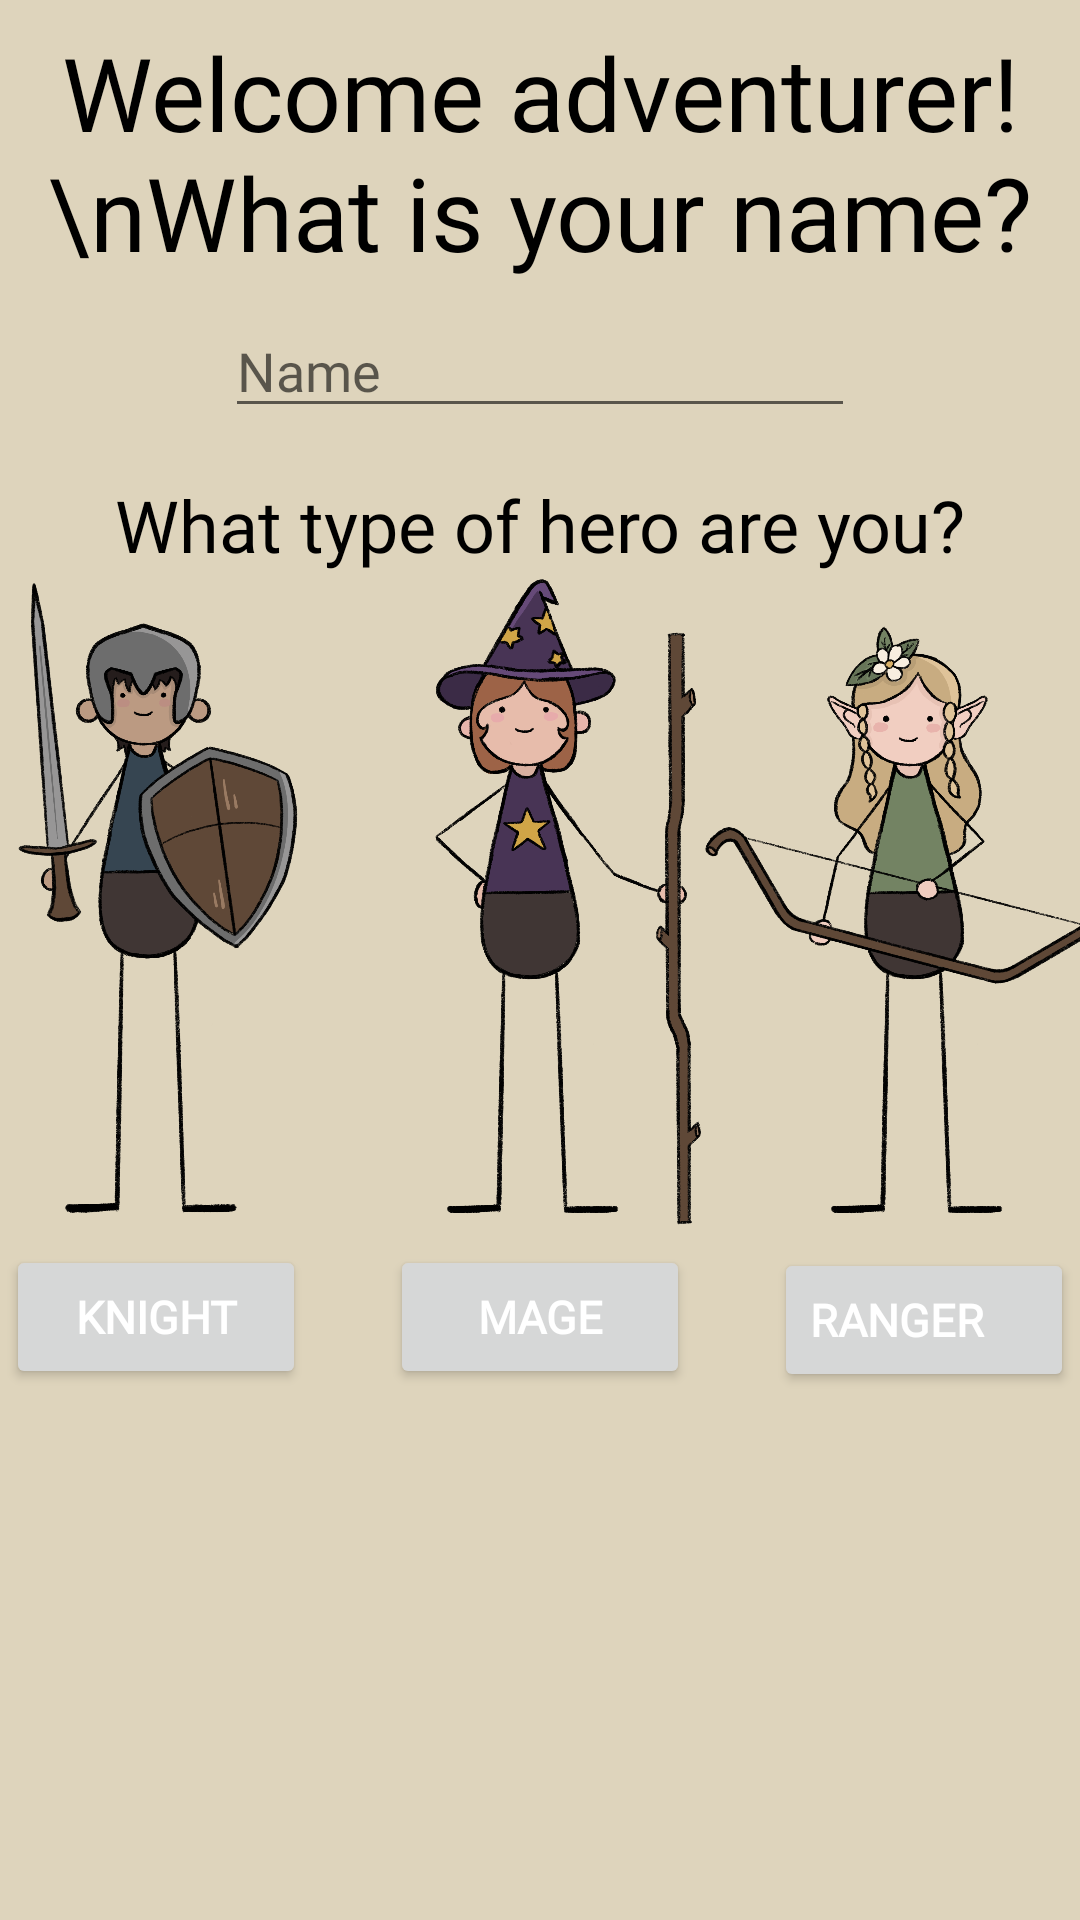

Reconstruct the res/layout file that produces this screen, plus the resources it refers to.
<!-- AndroidManifest.xml: application theme Theme.QuestManager -->
<!-- res/layout/activity_newplayer.xml -->
<?xml version="1.0" encoding="utf-8"?>
<androidx.constraintlayout.widget.ConstraintLayout xmlns:android="http://schemas.android.com/apk/res/android"
    xmlns:app="http://schemas.android.com/apk/res-auto"
    android:layout_width="match_parent"
    android:layout_height="match_parent"
    android:background="@color/cream">


    <TextView
        android:id="@+id/textViewGreeting"
        android:layout_width="wrap_content"
        android:layout_height="wrap_content"
        android:layout_marginTop="8dp"
        android:fontFamily="@font/medievalsharp"
        android:gravity="center"
        android:text="Welcome adventurer!\nWhat is your name?"
        android:textColor="#000000"
        android:textSize="34sp"
        app:layout_constraintEnd_toEndOf="parent"
        app:layout_constraintStart_toStartOf="parent"
        app:layout_constraintTop_toTopOf="parent" />


    <EditText
        android:id="@+id/editTextUserName"
        android:layout_width="wrap_content"
        android:layout_height="wrap_content"
        android:layout_marginTop="8dp"
        android:ems="10"
        android:fontFamily="@font/medievalsharp"
        android:hint="Name"
        android:inputType="textPersonName"
        app:layout_constraintEnd_toEndOf="parent"
        app:layout_constraintStart_toStartOf="parent"
        app:layout_constraintTop_toBottomOf="@+id/textViewGreeting" />


    <TextView
        android:id="@+id/textViewChooseProf"
        android:layout_width="wrap_content"
        android:layout_height="wrap_content"
        android:layout_marginTop="16dp"
        android:fontFamily="@font/medievalsharp"
        android:text="What type of hero are you?"
        android:textColor="#000000"
        android:textSize="24sp"
        app:layout_constraintEnd_toEndOf="parent"
        app:layout_constraintStart_toStartOf="parent"
        app:layout_constraintTop_toBottomOf="@+id/editTextUserName" />


    <ImageView
        android:id="@+id/imageViewKnight"
        android:layout_width="128dp"
        android:layout_height="192dp"
        android:layout_marginStart="8dp"
        android:scaleX="1.25"
        android:scaleY="1.25"
        android:layout_marginTop="16dp"
        app:layout_constraintEnd_toStartOf="@+id/imageViewMage"
        app:layout_constraintStart_toStartOf="parent"
        app:layout_constraintTop_toBottomOf="@+id/textViewChooseProf"
        app:srcCompat="@drawable/knight_human" />


    <ImageView
        android:id="@+id/imageViewMage"
        android:layout_width="128dp"
        android:layout_height="192dp"
        android:layout_marginTop="16dp"
        android:scaleX="1.25"
        android:scaleY="1.25"
        app:layout_constraintEnd_toStartOf="@+id/imageViewRanger"
        app:layout_constraintStart_toEndOf="@+id/imageViewKnight"
        app:layout_constraintTop_toBottomOf="@+id/textViewChooseProf"
        app:srcCompat="@drawable/mage_human" />


    <ImageView
        android:id="@+id/imageViewRanger"
        android:layout_width="128dp"
        android:layout_height="192dp"
        android:layout_marginTop="16dp"
        android:layout_marginEnd="8dp"
        android:scaleX="1.25"
        android:scaleY="1.25"
        app:layout_constraintEnd_toEndOf="parent"
        app:layout_constraintStart_toEndOf="@+id/imageViewMage"
        app:layout_constraintTop_toBottomOf="@+id/textViewChooseProf"
        app:srcCompat="@drawable/ranger_elf" />


    <Button
        android:id="@+id/buttonKnight"
        android:layout_width="100dp"
        android:layout_height="wrap_content"
        android:layout_marginTop="16dp"
        android:fontFamily="@font/medievalsharp"
        android:onClick="setProfToKnight"
        android:text="KNIGHT"
        android:textColor="#FFFFFF"
        android:textSize="15sp"
        android:textStyle="bold"
        app:layout_constraintEnd_toEndOf="@+id/imageViewKnight"
        app:layout_constraintStart_toStartOf="@+id/imageViewKnight"
        app:layout_constraintTop_toBottomOf="@+id/imageViewKnight" />


    <Button
        android:id="@+id/buttonMage"
        android:layout_width="100dp"
        android:layout_height="wrap_content"
        android:layout_marginTop="16dp"
        android:fontFamily="@font/medievalsharp"
        android:onClick="setProfToMage"
        android:text="MAGE"
        android:textColor="#FFFFFF"
        android:textSize="15sp"
        android:textStyle="bold"
        app:layout_constraintEnd_toEndOf="@+id/imageViewMage"
        app:layout_constraintStart_toStartOf="@+id/imageViewMage"
        app:layout_constraintTop_toBottomOf="@+id/imageViewMage" />


    <Button
        android:id="@+id/buttonRanger"
        android:layout_width="100dp"
        android:layout_height="wrap_content"
        android:layout_marginTop="17dp"
        android:fontFamily="@font/medievalsharp"
        android:onClick="setProfToRanger"
        android:text="RANGER"
        android:textAlignment="viewStart"
        android:textColor="#FFFFFF"
        android:textSize="15sp"
        android:textStyle="bold"
        app:layout_constraintEnd_toEndOf="@+id/imageViewRanger"
        app:layout_constraintStart_toStartOf="@+id/imageViewRanger"
        app:layout_constraintTop_toBottomOf="@+id/imageViewRanger" />


    <TextView
        android:id="@+id/textViewConfirmCharacter"
        android:layout_width="wrap_content"
        android:layout_height="wrap_content"
        android:layout_marginTop="16dp"
        android:fontFamily="@font/medievalsharp"
        android:gravity="center"
        android:text="Are you ready to begin your journey\nto raise your Productivity Level\nand conquer the Dungeon of Responsibilities?\n(Your name and class cannot be changed after this point!)"
        android:textSize="14sp"
        android:visibility="invisible"
        app:layout_constraintEnd_toEndOf="parent"
        app:layout_constraintStart_toStartOf="parent"
        app:layout_constraintTop_toBottomOf="@+id/buttonMage" />


    <Button
        android:id="@+id/buttonConfirmCharacter"
        android:layout_width="wrap_content"
        android:layout_height="wrap_content"
        android:fontFamily="@font/medievalsharp"
        android:onClick="buttonConfirmCharacter"
        android:text="Confirm"
        android:textStyle="bold"
        android:visibility="invisible"
        app:layout_constraintBottom_toBottomOf="parent"
        app:layout_constraintEnd_toEndOf="parent"
        app:layout_constraintStart_toStartOf="parent"
        app:layout_constraintTop_toBottomOf="@+id/textViewConfirmCharacter"
        app:layout_constraintVertical_bias="0.1000000" />
</androidx.constraintlayout.widget.ConstraintLayout>
<!-- resources referenced by this layout -->
<resources>
  <color name="cream">#DED4BC</color>
  <!-- drawable knight_human: png bitmap (drawable-xxxhdpi, 484457 bytes) -->
  <!-- drawable mage_human: png bitmap (drawable-xxxhdpi, 506610 bytes) -->
  <!-- drawable ranger_elf: png bitmap (drawable-xxxhdpi, 501663 bytes) -->
  <style name="Theme.QuestManager" parent="Theme.MaterialComponents.DayNight.DarkActionBar">
          
          <item name="colorPrimary">@color/gray_blue</item>
          <item name="colorPrimaryVariant">@color/gray_blue_dark</item>
          <item name="colorOnPrimary">@color/cream</item>
          
          <item name="colorSecondary">@color/dark_green</item>
          <item name="colorSecondaryVariant">@color/maroon</item>
          <item name="colorOnSecondary">@color/black</item>
          
          <item name="android:statusBarColor" tools:targetApi="l">?attr/colorPrimaryVariant</item>
          
  
      </style>
  <color name="gray_blue">#34414c</color>
  <color name="gray_blue_dark">#222b32</color>
  <color name="dark_green">#38432f</color>
  <color name="maroon">#472b27</color>
  <color name="black">#FF000000</color>
</resources>
